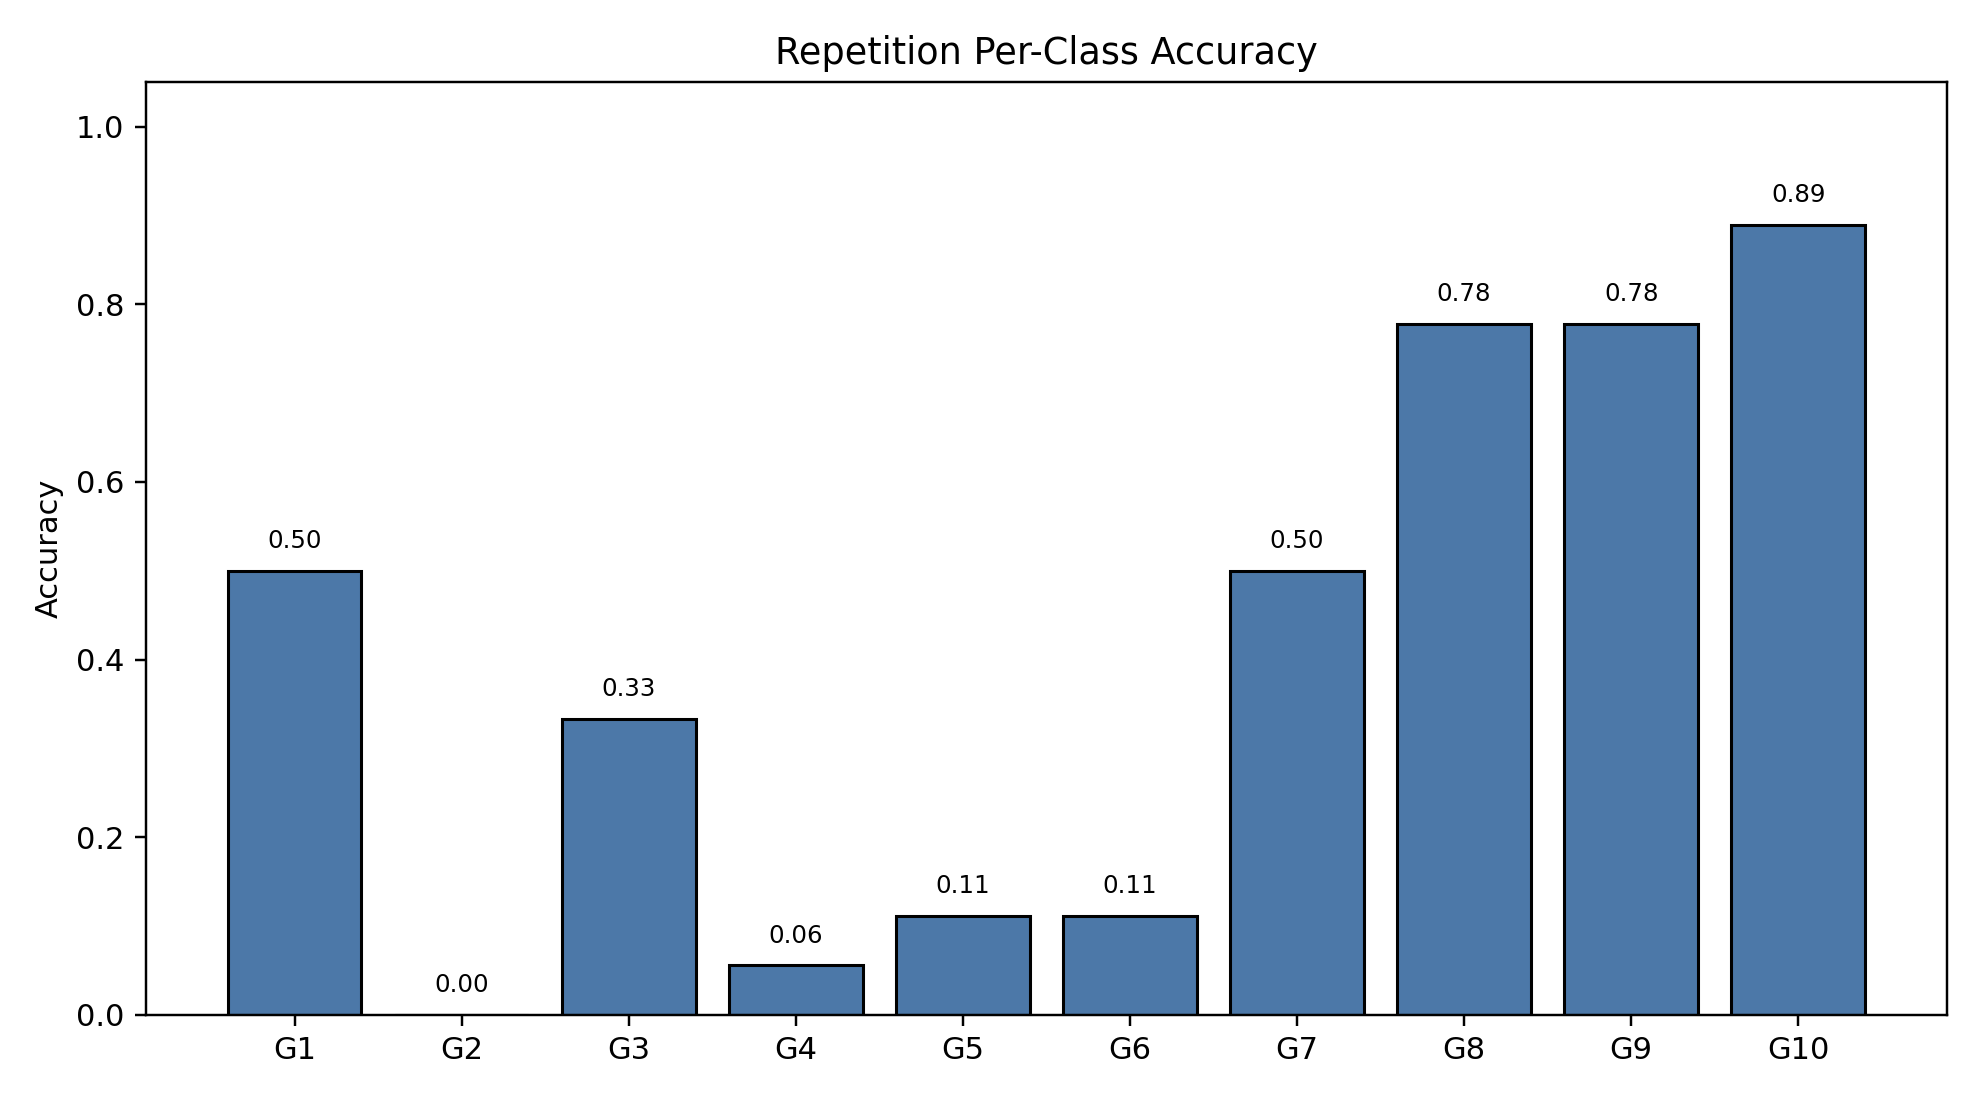

Data behind this chart, as committed beside it:
class_index, gesture_id, support, correct, accuracy
0, 1, 18, 9, 0.5
1, 2, 18, 0, 0.0
2, 3, 18, 6, 0.3333
3, 4, 18, 1, 0.05556
4, 5, 18, 2, 0.1111
5, 6, 18, 2, 0.1111
6, 7, 18, 9, 0.5
7, 8, 18, 14, 0.7778
8, 9, 18, 14, 0.7778
9, 10, 18, 16, 0.8889
